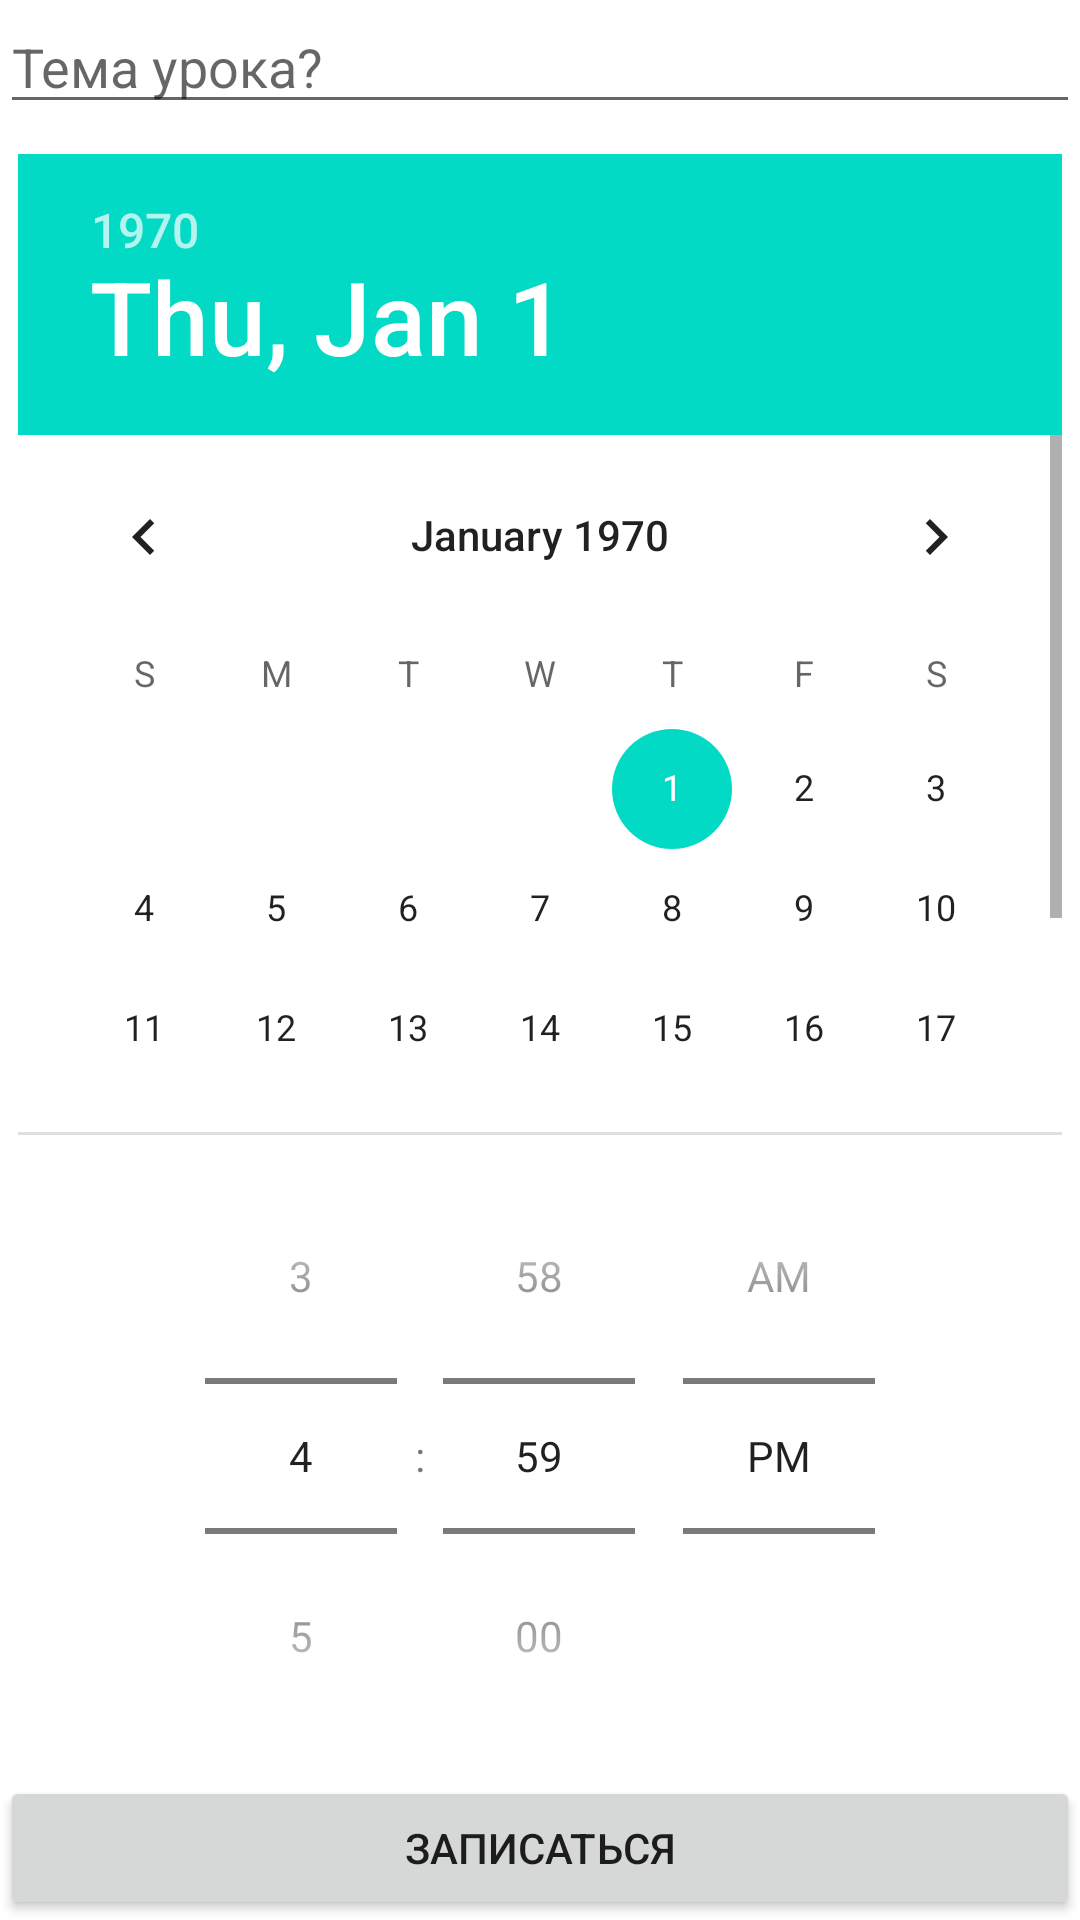

Write the Android layout XML for this screen, with the resource values it uses.
<!-- AndroidManifest.xml: application theme Theme.Tutors -->
<!-- res/layout/activity_book_leasson.xml -->
<?xml version="1.0" encoding="utf-8"?>
<androidx.constraintlayout.widget.ConstraintLayout xmlns:android="http://schemas.android.com/apk/res/android"
    xmlns:app="http://schemas.android.com/apk/res-auto"
    xmlns:tools="http://schemas.android.com/tools"
    android:layout_width="match_parent"
    android:layout_height="match_parent"
    tools:context=".Activity.BookLeassonActivity">

    <EditText
        android:id="@+id/editText"
        android:layout_width="0dp"
        android:layout_height="wrap_content"
        android:hint="Тема урока?"
        app:layout_constraintEnd_toEndOf="parent"
        app:layout_constraintStart_toStartOf="parent"
        app:layout_constraintTop_toTopOf="parent" />

    <DatePicker
        android:id="@+id/datePicker"
        android:layout_width="wrap_content"
        android:layout_height="327dp"
        android:layout_centerHorizontal="true"
        android:layout_marginTop="10dp"
        app:layout_constraintEnd_toEndOf="parent"
        app:layout_constraintStart_toStartOf="parent"
        app:layout_constraintTop_toBottomOf="@+id/editText" />

    <TimePicker
        android:id="@+id/timePicker"
        android:layout_width="wrap_content"
        android:layout_height="wrap_content"
        android:timePickerMode="spinner"
        app:layout_constraintBottom_toTopOf="@+id/btnBookDate"
        app:layout_constraintEnd_toEndOf="parent"
        app:layout_constraintStart_toStartOf="parent"
        app:layout_constraintTop_toBottomOf="@+id/datePicker" />

    <Button
        android:id="@+id/btnBookDate"
        android:layout_width="0dp"
        android:layout_height="wrap_content"
        android:text="Записаться"
        app:layout_constraintBottom_toBottomOf="parent"
        app:layout_constraintEnd_toEndOf="parent"
        app:layout_constraintStart_toStartOf="parent" />

</androidx.constraintlayout.widget.ConstraintLayout>
<!-- resources referenced by this layout -->
<resources>
  <style name="Theme.Tutors" parent="Theme.MaterialComponents.DayNight.DarkActionBar">
          
          <item name="colorPrimary">@color/purple_500</item>
          <item name="colorPrimaryVariant">@color/purple_700</item>
          <item name="colorOnPrimary">@color/white</item>
          
          <item name="colorSecondary">@color/teal_200</item>
          <item name="colorSecondaryVariant">@color/teal_700</item>
          <item name="colorOnSecondary">@color/black</item>
          
          <item name="android:statusBarColor" tools:targetApi="l">?attr/colorPrimaryVariant</item>
          
      </style>
  <color name="purple_500">#FF6200EE</color>
  <color name="purple_700">#FF3700B3</color>
  <color name="white">#FFFFFFFF</color>
  <color name="teal_200">#FF03DAC5</color>
  <color name="teal_700">#FF018786</color>
  <color name="black">#FF000000</color>
</resources>
